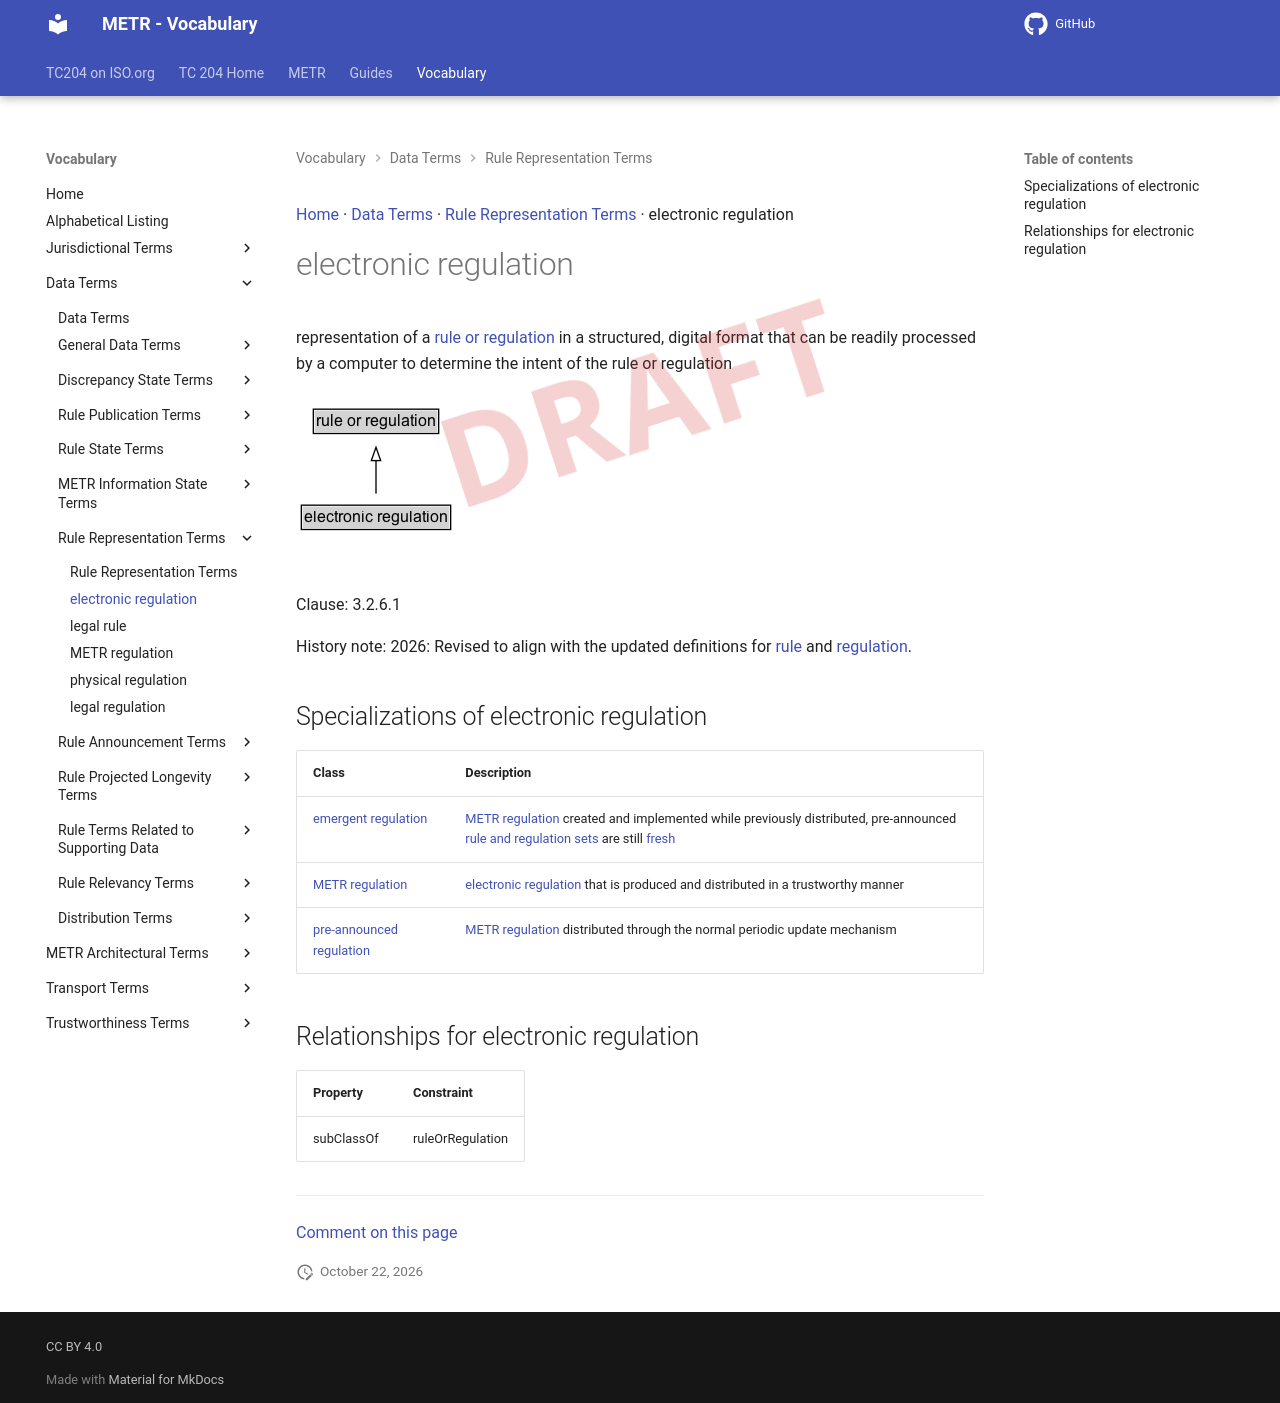

repository: ISO-TC204/iso24315-vocab · page: v1.1.0-alpha.2/terms/electronic regulation/index.html · generator: mkdocs

[Home](../index.md) · [Data Terms](groups/Data Terms.md) · [Rule Representation Terms](patterns/Rule Representation Terms.md) · electronic regulation

# electronic regulation

<div class="draft4-watermark" aria-hidden="true"></div>

representation of a [rule or regulation](rule or regulation.md) in a structured, digital format that can be readily processed by a computer to determine the intent of the rule or regulation

<object type="image/svg+xml" data="../../diagrams/electronic regulation.dot.svg">
    <img alt="electronic regulation Diagram" src="../../diagrams/electronic regulation.dot.png" /> <!-- Fallback for non-SVG browsers -->
</object>

Clause: 3.2.6.1

History note: 2026: Revised to align with the updated definitions for [rule](rule.md) and [regulation](regulation.md).

## Specializations of electronic regulation

| Class | Description |
| --- | --- |
| [emergent regulation](emergent regulation.md) | [METR regulation](METR regulation.md) created and implemented while previously distributed, pre-announced [rule and regulation sets](rule and regulation set.md) are still [fresh](freshness period.md) |
| [METR regulation](METR regulation.md) | [electronic regulation](electronic regulation.md) that is produced and distributed in a trustworthy manner |
| [pre-announced regulation](pre-announced regulation.md) | [METR regulation](METR regulation.md) distributed through the normal periodic update mechanism |

## Relationships for electronic regulation

| Property | Constraint |
| --- | --- |
| subClassOf | ruleOrRegulation |


---

[Comment on this page](https://github.com/ISO-TC204/iso24315-vocab/issues/new?template=page-feedback.yml&title=%5BPage+feedback%5D+electronic+regulation&page-title=electronic+regulation&page-path=terms%2Felectronic+regulation.md)
